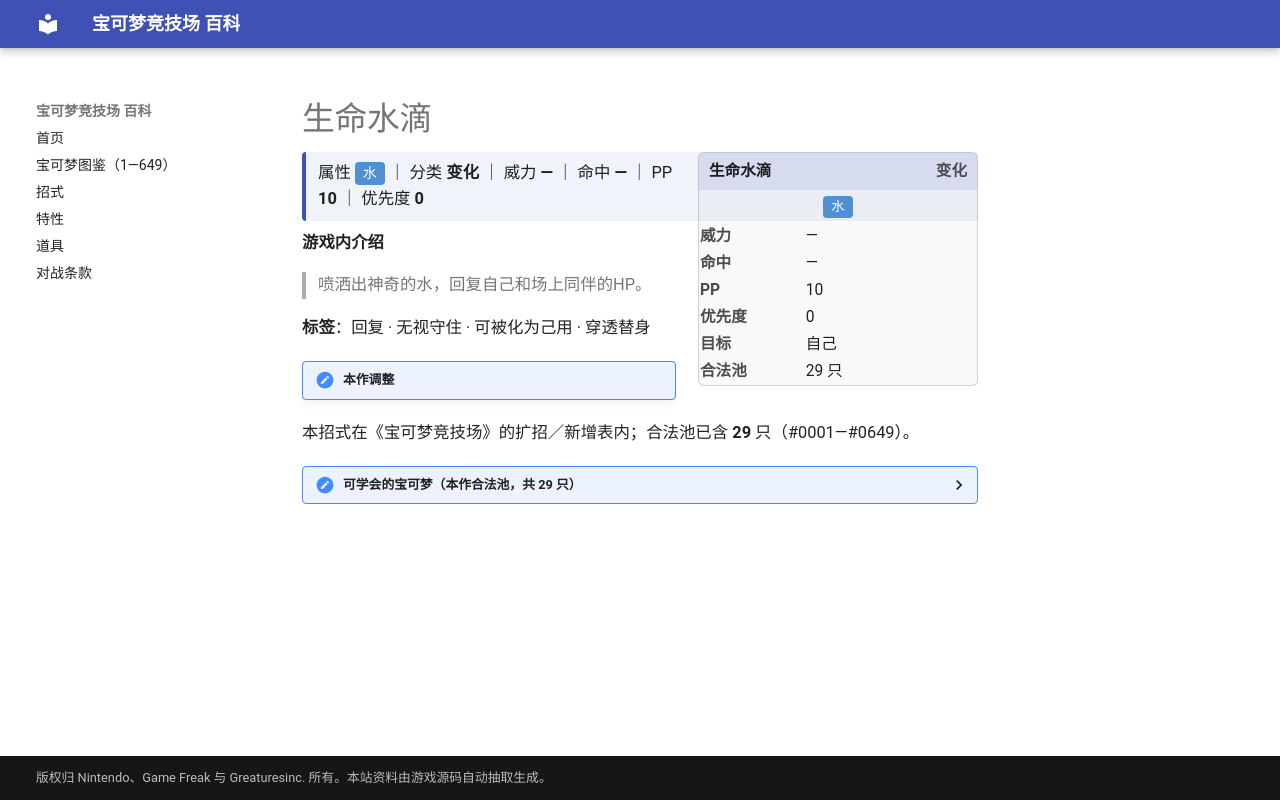

repository: nanmoboys/pkmn-arena-wiki · page: moves/生命水滴/index.html · generator: mkdocs

# 生命水滴

<div class="infobox">
<div class="ib-h"><span>生命水滴</span><span class="ib-no">变化</span></div>
<div class="ib-ty"><span class="tp" style="background:#5090D2">水</span></div>
<table class="ib-t"><tr><th>威力</th><td>—</td></tr><tr><th>命中</th><td>—</td></tr><tr><th>PP</th><td>10</td></tr><tr><th>优先度</th><td>0</td></tr><tr><th>目标</th><td>自己</td></tr><tr><th>合法池</th><td>29 只</td></tr></table></div>
<div class="head-stat">属性 <span class="tp" style="background:#5090D2">水</span> ｜ 分类 <b>变化</b> ｜ 威力 <b>—</b> ｜ 命中 <b>—</b> ｜ PP <b>10</b> ｜ 优先度 <b>0</b></div>

**游戏内介绍**

> 喷洒出神奇的水，回复自己和场上同伴的HP。

**标签**：回复 · 无视守住 · 可被化为己用 · 穿透替身

!!! note "本作调整"

本招式在《宝可梦竞技场》的扩招／新增表内；合法池已含 **29** 只（#0001—#0649）。

<details class="pool"><summary>可学会的宝可梦（本作合法池，共 29 只）</summary>

<p>杰尼龟、卡咪龟、水箭龟、皮皮、皮可西、大舌贝、刺甲贝、吉利蛋、拉普拉斯、超梦、梦幻、波克比、波克基古、太阳珊瑚、幸福蛋、凤王、时拉比、拉鲁拉丝、奇鲁莉安、沙奈朵、毒蔷薇、美纳斯、基拉祈、含羞苞、罗丝雷朵、路卡利欧、波克基斯、艾路雷朵、差不多娃娃</p>

</details>
